Run: headless pygame with SDL's dummy video driver; simulated clock (each Clock.tick advances the game by its frame time, no real sleeping); random seed 0; keys injected as events and as key.get_pressed() state; no mouse input.
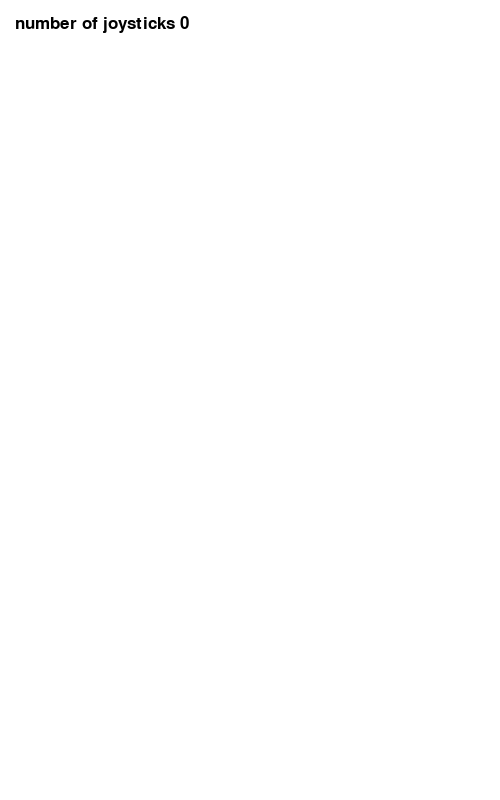
Frame 1 of 4 · flips 1–60 · no input
Frame 2 of 4 · flips 61–180 · tapped SPACE, RETURN · held RIGHT (→), D · screen unchanged from frame 1, image omitted
Frame 3 of 4 · flips 181–300 · held DOWN (↓), S · screen unchanged from frame 2, image omitted
Frame 4 of 4 · flips 301–420 · held LEFT (←), A, UP (↑), W · screen unchanged from frame 3, image omitted

The pygame program that drew these frames:

import pygame as pg

BLACK = pg.Color("black")
WHITE = pg.Color("white")





class TextPrint(object):
    def __init__(self,fontsize):
        self.fontsize = fontsize
        self.x = ""
        self.y = ""
        self.line_height = ""
        self.font = pg.font.Font(None, self.fontsize)
        self.reset()

    def tprint(self,screen,text):
        textBitmap = self.font.render(text,True,BLACK)
        screen.blit(textBitmap,(self.x,self.y))
        self.y += self.line_height



    def reset(self):
        self.x = 15
        self.y = 15
        self.line_height = self.fontsize - 5

    def indent(self):
        self.x += 10
    def unindent(self):
        self.x -= 10


pg.init()
screen = pg.display.set_mode((500,800))
pg.display.set_caption("Xbox Testing Controller")

running = True

clock = pg.time.Clock()
fps = 40
text = TextPrint(25)
pg.joystick.init()

controller_list = []







while running:


    #tick clock
    clock.tick(fps)

    #get inputs
    events = pg.event.get()
    for event in events:
        if event.type == pg.QUIT:
            running = False

        if event.type == pg.JOYBUTTONDOWN: #pressing button
            print("Pressed a button")
        if event.type == pg.JOYBUTTONUP: #releasing button
            print("Released a button")
    screen.fill(WHITE)
    text.reset()

    joystick_count = pg.joystick.get_count() #number of joysticks
    text.tprint(screen,"number of joysticks {}".format(joystick_count))
    text.indent()

    for i in range(joystick_count):
        controller = pg.joystick.Joystick(i)
        controller.init()
        controller_list.append(controller)

        try:
            cont_id = controller.get_instance_id()
        except AttributeError:
            cont_id = controller.get_id()
        text.tprint(screen,"Controller {}".format(cont_id))
        text.indent()

        cont_name = controller.get_name()
        text.tprint(screen, "controller name {}".format(cont_name))

        try:
            guid = controller.get_guid()
        except AttributeError:
            pass
        else:
            text.tprint(screen,"GUID {}".format(guid))

        axes = controller.get_numaxes() #number of stuff
        text.tprint(screen, "Number of axes {}".format(axes))
        text.indent()
        for i in range(axes): # joysticks, triggers and their values
            axis = controller.get_axis(i)
            text.tprint(screen, "Axis {0} value {1:6.3f}".format(i,axis))
        text.unindent()

        buttons = controller.get_numbuttons()
        text.tprint(screen, "Number of buttons: {}".format(buttons))
        text.indent()

        for i in range(buttons): #a,b,y, etc
            button = controller.get_button(i)
            text.tprint(screen,"Button {:>2} value: {}".format(i, button))
        text.unindent()

        hats = controller.get_numhats()
        text.tprint(screen, "Number of hats: {}".format(hats))
        text.indent()

        for i in range(hats): #d-pad
            hat = controller.get_hat(i)
            text.tprint(screen, "Hat {} value: {}".format(i,hat))
        text.unindent()
        text.unindent()



    #update

    #draw

    pg.display.flip()

pg.quit()
quit()
